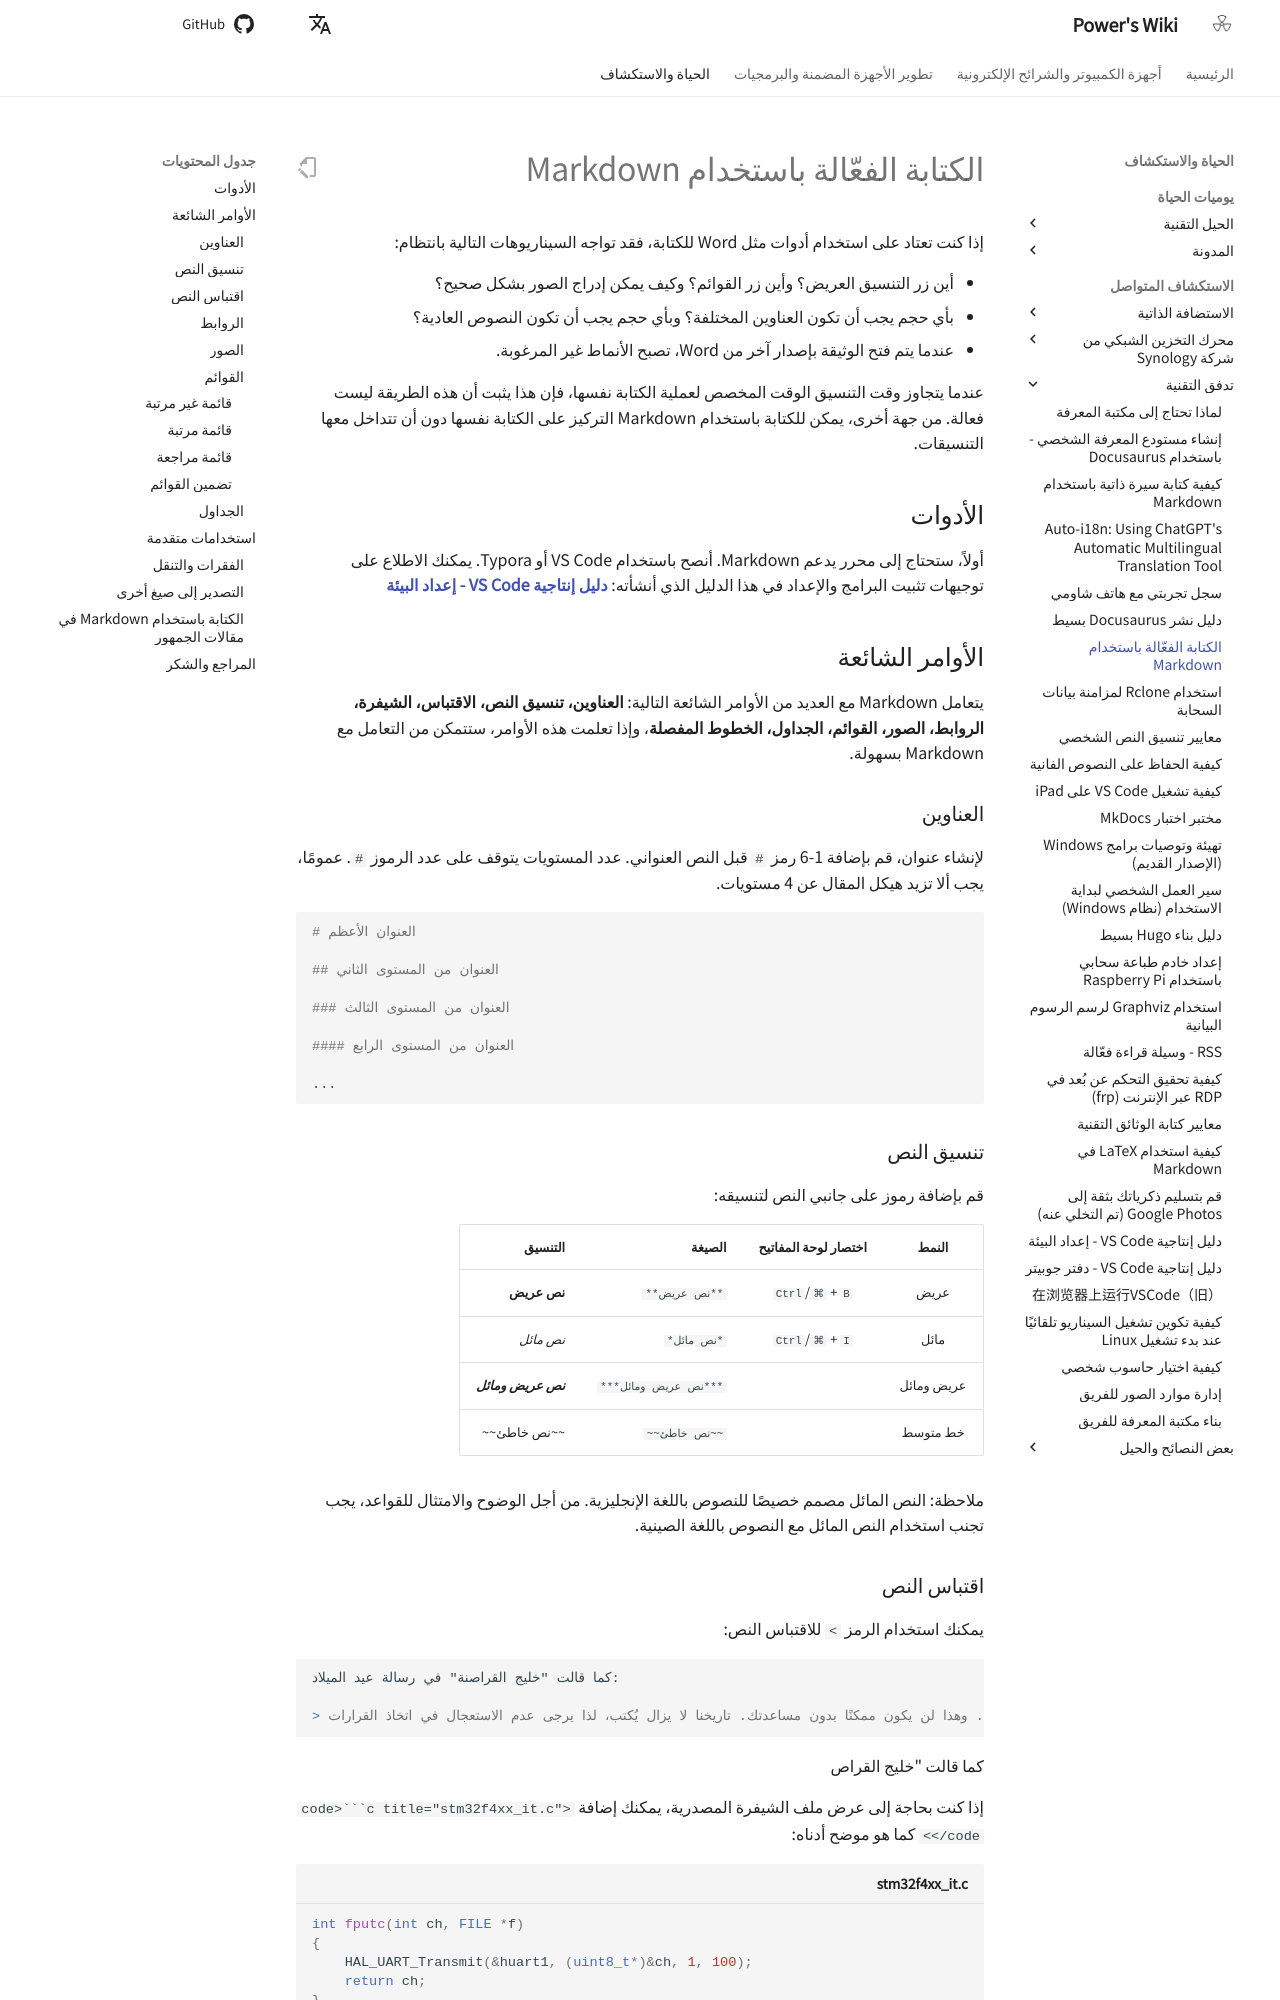

repository: linyuxuanlin/Wiki_MkDocs · page: ar/使用Markdown高效写作/index.html · generator: mkdocs

# الكتابة الفعّالة باستخدام Markdown

إذا كنت تعتاد على استخدام أدوات مثل Word للكتابة، فقد تواجه السيناريوهات التالية بانتظام:

- أين زر التنسيق العريض؟ وأين زر القوائم؟ وكيف يمكن إدراج الصور بشكل صحيح؟
- بأي حجم يجب أن تكون العناوين المختلفة؟ وبأي حجم يجب أن تكون النصوص العادية؟
- عندما يتم فتح الوثيقة بإصدار آخر من Word، تصبح الأنماط غير المرغوبة.

عندما يتجاوز وقت التنسيق الوقت المخصص لعملية الكتابة نفسها، فإن هذا يثبت أن هذه الطريقة ليست فعالة. من جهة أخرى، يمكن للكتابة باستخدام Markdown التركيز على الكتابة نفسها دون أن تتداخل معها التنسيقات.

## الأدوات

أولاً، ستحتاج إلى محرر يدعم Markdown. أنصح باستخدام VS Code أو Typora. يمكنك الاطلاع على توجيهات تثبيت البرامج والإعداد في هذا الدليل الذي أنشأته: [**دليل إنتاجية VS Code - إعداد البيئة**](https://wiki-power.com/VSCode%E2%80%8C%D9%86%D8%AA%D8%A7%D8%AC%D9%8A%D8%A9%E2%80%8C%D8%AF%D9%84%D9%8A%D9%84-%E2%80%8C%D8%A5%D8%B9%D8%AF%D8%A7%D8%AF-%D8%A7%D9%84%D8%A8%D9%8A%D8%A6%D8%A9)

## الأوامر الشائعة

يتعامل Markdown مع العديد من الأوامر الشائعة التالية: **العناوين، تنسيق النص، الاقتباس، الشيفرة، الروابط، الصور، القوائم، الجداول، الخطوط المفصلة**، وإذا تعلمت هذه الأوامر، ستتمكن من التعامل مع Markdown بسهولة.

### العناوين

لإنشاء عنوان، قم بإضافة 1-6 رمز `#` قبل النص العنواني. عدد المستويات يتوقف على عدد الرموز `#`. عمومًا، يجب ألا تزيد هيكل المقال عن 4 مستويات.

```markdown
# العنوان الأعظم

## العنوان من المستوى الثاني

### العنوان من المستوى الثالث

#### العنوان من المستوى الرابع

...
```

### تنسيق النص

قم بإضافة رموز على جانبي النص لتنسيقه:

|   النمط    | اختصار لوحة المفاتيح | الصيغة                | التنسيق             |
| :--------: | :------------------: | --------------------- | ------------------- |
|    عريض    |   `Ctrl`/`⌘` + `B`   | `**نص عريض**`         | **نص عريض**         |
|    مائل    |   `Ctrl`/`⌘` + `I`   | `*نص مائل*`           | _نص مائل_           |
| عريض ومائل |                      | `***نص عريض ومائل***` | **_نص عريض ومائل_** |
|  خط متوسط  |                      | `~~نص خاطئ~~`         | ~~نص خاطئ~~         |

ملاحظة: النص المائل مصمم خصيصًا للنصوص باللغة الإنجليزية. من أجل الوضوح والامتثال للقواعد، يجب تجنب استخدام النص المائل مع النصوص باللغة الصينية.
